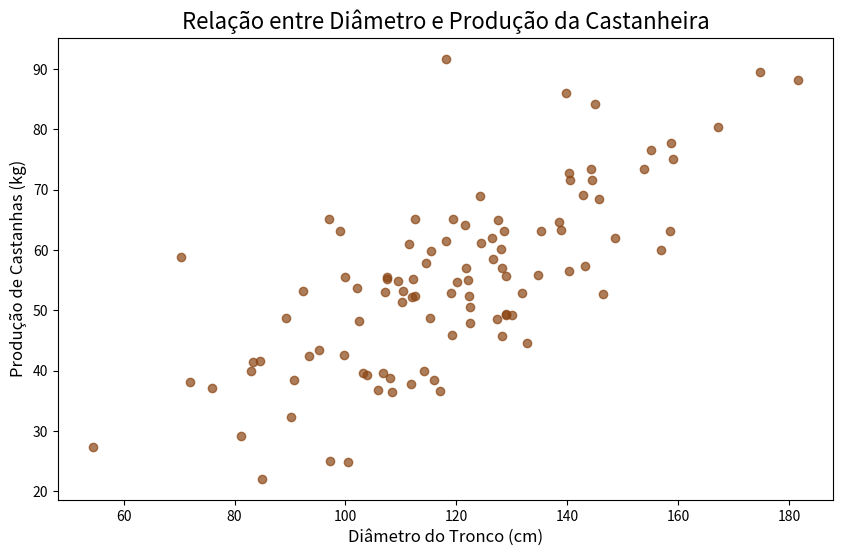

The matplotlib source for this figure:
import pandas as pd
import matplotlib.pyplot as plt
import numpy as np

# Para garantir que nossos exemplos sejam reprodutíveis, vamos criar os dados
np.random.seed(42) # Semente para reprodutibilidade
dados = {
    'id_arvore': range(1, 101),
    'regiao': np.random.choice(['Reserva Tapajós', 'Floresta Jari'], 100),
    'diametro_cm': np.random.normal(loc=120, scale=25, size=100),
    'producao_kg': np.nan # Vamos preencher com base no diâmetro
}
df_safra = pd.DataFrame(dados)

# Criando uma relação realista entre diâmetro e produção com um pouco de ruído
df_safra['producao_kg'] = (df_safra['diametro_cm'] * 0.45) + np.random.normal(loc=0, scale=10, size=100)
# Garantindo que não haja produção negativa
df_safra['producao_kg'] = df_safra['producao_kg'].clip(lower=5)

fig, ax = plt.subplots(figsize=(10, 6))

# Criando o diagrama de dispersão
# O eixo x será o diâmetro, e o eixo y, a produção
ax.scatter(x=df_safra['diametro_cm'], y=df_safra['producao_kg'], alpha=0.7, color='saddlebrown')

# Customizando
ax.set_title('Relação entre Diâmetro e Produção da Castanheira', fontsize=16)
ax.set_xlabel('Diâmetro do Tronco (cm)', fontsize=12)
ax.set_ylabel('Produção de Castanhas (kg)', fontsize=12)

plt.show()